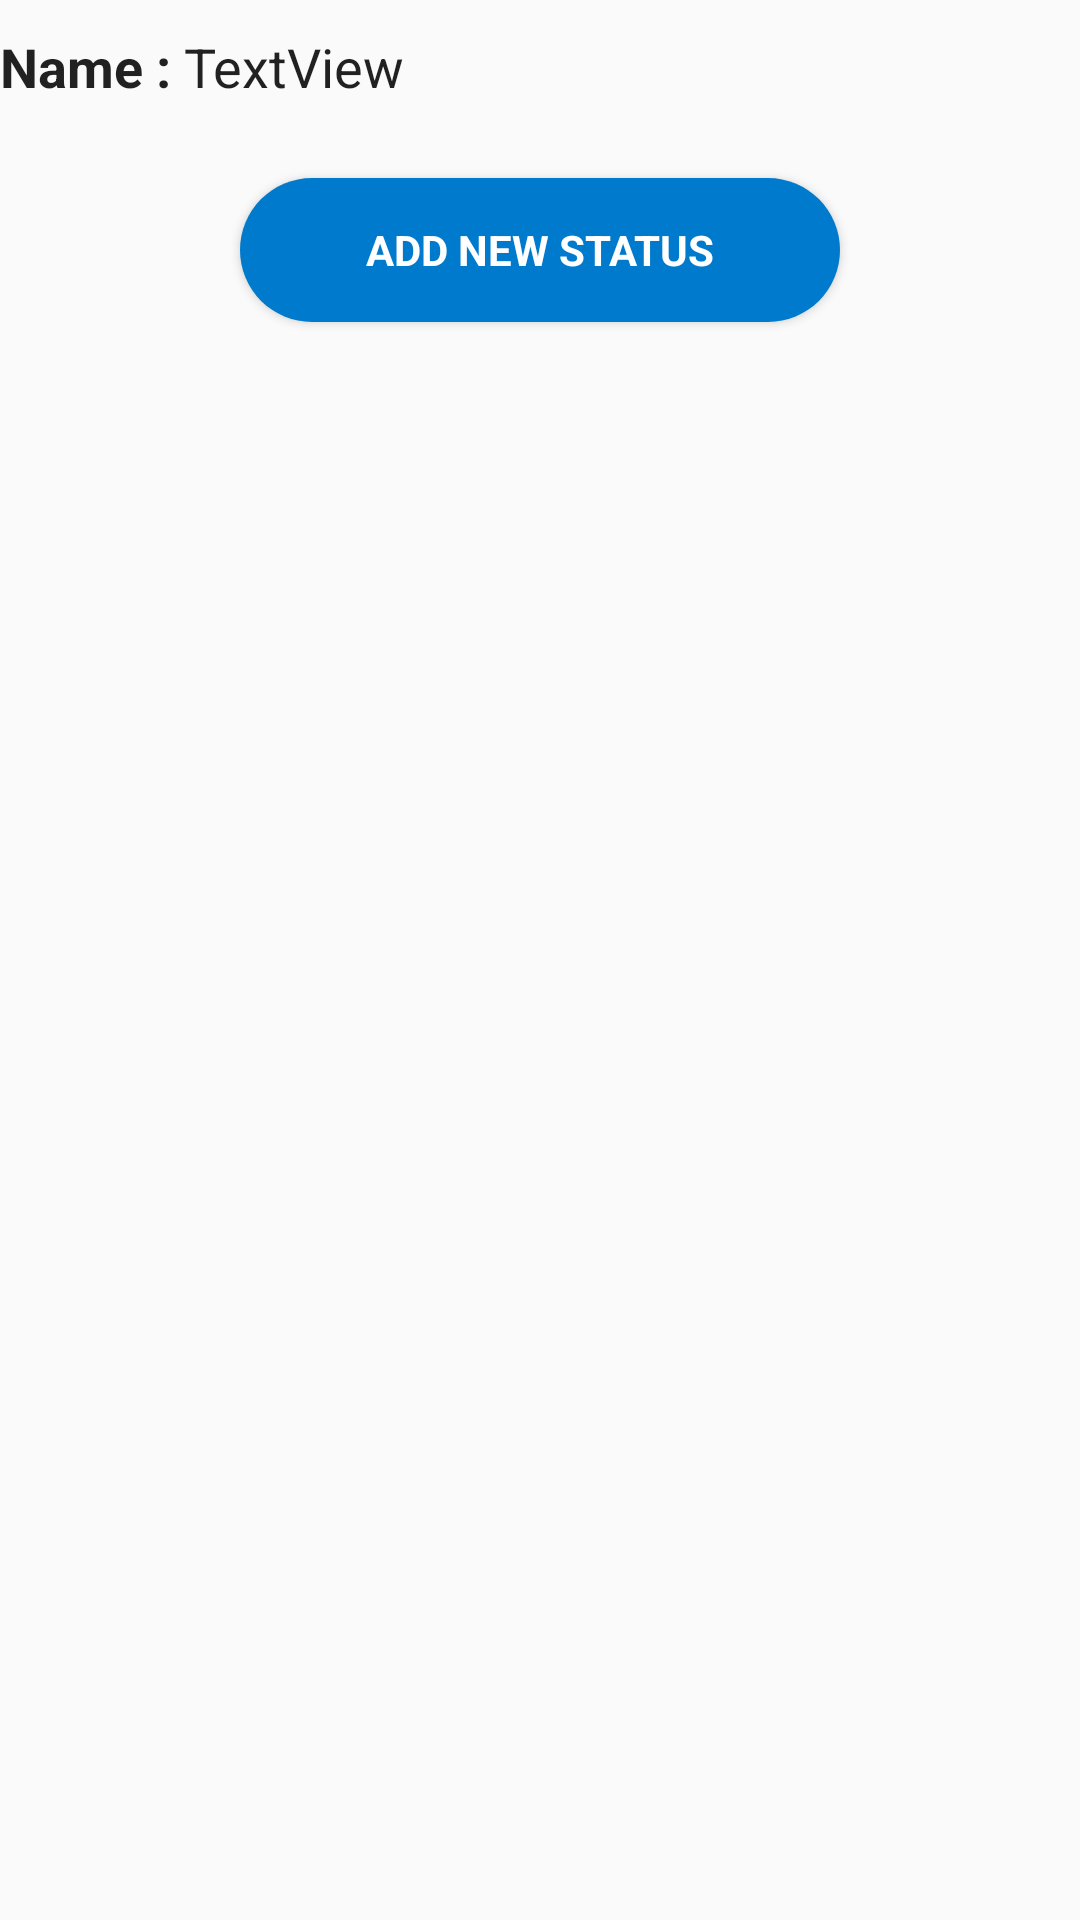

Produce the Android XML layout that renders to this screen, including the resource entries it uses.
<!-- AndroidManifest.xml: activity theme Theme.AppCompat.Light -->
<!-- res/layout/activity_order_status_list.xml -->
<?xml version="1.0" encoding="utf-8"?>
<androidx.appcompat.widget.LinearLayoutCompat xmlns:android="http://schemas.android.com/apk/res/android"
xmlns:app="http://schemas.android.com/apk/res-auto"
xmlns:tools="http://schemas.android.com/tools"
android:layout_width="match_parent"
android:layout_height="match_parent"
tools:context=".status.activity.OrderStatusListActivity"
android:orientation="vertical"
android:layout_marginLeft="10dp"
android:layout_marginRight="10dp">
<androidx.appcompat.widget.LinearLayoutCompat
    android:layout_width="match_parent"
    android:layout_height="wrap_content"
    android:orientation="horizontal"
    android:layout_marginTop="10dp"
    android:layout_marginBottom="5dp"
    >
    <TextView
        android:layout_width="wrap_content"
        android:layout_height="wrap_content"
        android:text="Name : "
        android:textAppearance="?android:attr/textAppearanceLarge"
        android:textSize="18sp"
        android:textStyle="bold"
        android:layout_gravity="center_horizontal"
        android:layout_marginTop="10dp"/>
    <TextView
        android:id="@+id/txtCustomerName"
        android:layout_width="wrap_content"
        android:layout_height="wrap_content"
        android:text="TextView"
        android:textAppearance="?android:attr/textAppearanceLarge"
        android:textSize="18sp"
        android:layout_gravity="center_horizontal"
        android:layout_marginTop="10dp"/>
</androidx.appcompat.widget.LinearLayoutCompat>


<androidx.appcompat.widget.LinearLayoutCompat
    android:layout_width="match_parent"
    android:layout_height="wrap_content"
    android:orientation="vertical">
    <Button
        android:id="@+id/btnAddNew"
        android:layout_width="200dp"
        android:layout_height="wrap_content"
        android:layout_gravity="center_horizontal"
        android:background="@drawable/squarecorner_rounded"
        android:fontFamily="sans-serif"
        android:gravity="center"
        android:text="Add New Status"
        android:textColor="#ffffff"
        android:textStyle="bold"
        android:layout_margin="10dp"
        />
    <androidx.recyclerview.widget.RecyclerView
        android:id="@+id/lv_statusList"
        android:layout_width="match_parent"
        android:layout_height="wrap_content">

    </androidx.recyclerview.widget.RecyclerView>

</androidx.appcompat.widget.LinearLayoutCompat>
</androidx.appcompat.widget.LinearLayoutCompat>
<!-- resources referenced by this layout -->
<resources>
  <!-- drawable squarecorner_rounded (drawable) -->
  <?xml version="1.0" encoding="utf-8"?>
  <shape xmlns:android="http://schemas.android.com/apk/res/android" >
  
      <solid android:color="@color/colorPrimaryDark"/>
  
      
      <corners android:radius="30dp" />
  
      <padding
          android:bottom="0dip"
          android:left="0dip"
          android:right="0dip"
          android:top="0dip" />
  
  </shape>
  <color name="colorPrimaryDark">#007acc</color>
</resources>
